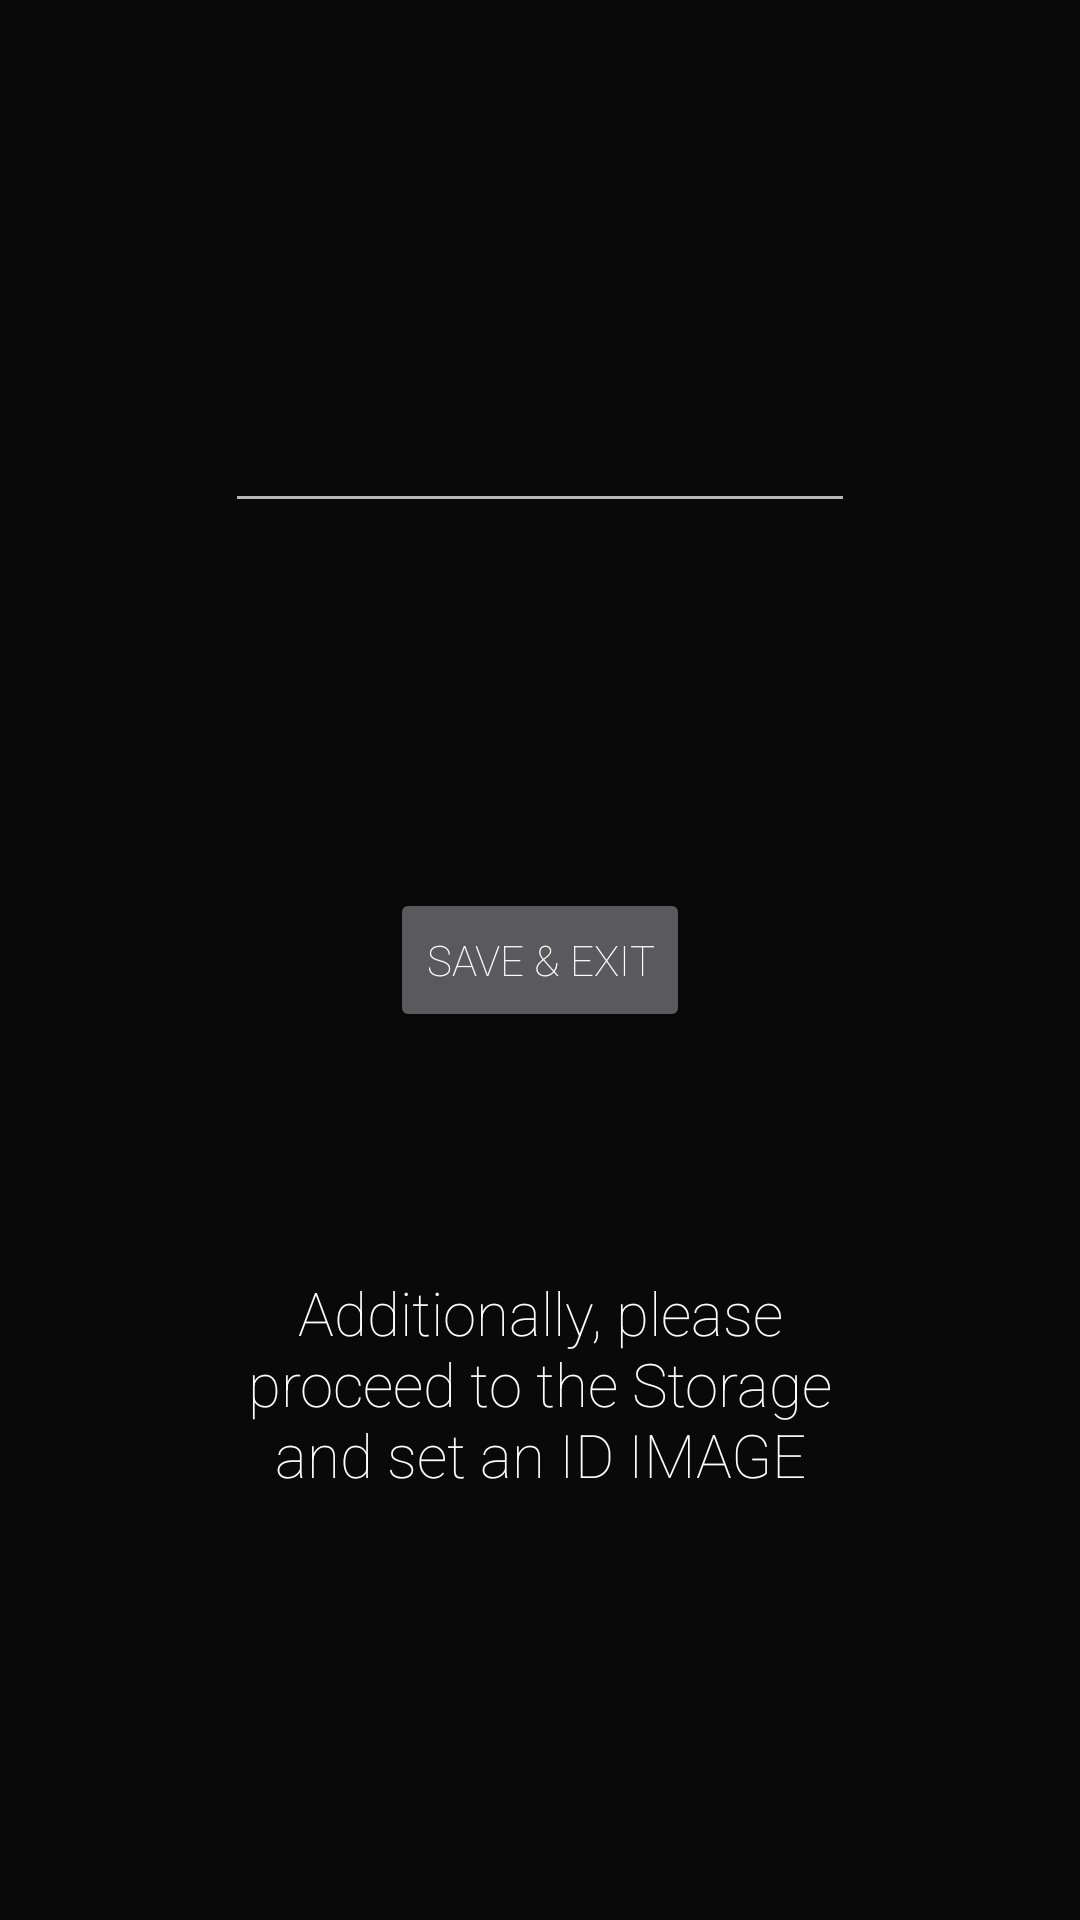

Write the Android layout XML for this screen, with the resource values it uses.
<!-- AndroidManifest.xml: application theme AuraTheme -->
<!-- res/layout/activity_settings.xml -->
<?xml version="1.0" encoding="utf-8"?>
<RelativeLayout xmlns:android="http://schemas.android.com/apk/res/android"
    android:orientation="vertical" android:layout_width="match_parent"
    android:layout_height="match_parent">


    <EditText
        android:layout_width="wrap_content"
        android:layout_height="wrap_content"
        android:inputType="textPersonName"
        android:ems="10"
        android:id="@+id/field_nickName"
        android:layout_alignParentTop="true"
        android:layout_centerHorizontal="true"
        android:layout_marginTop="133dp"
        android:fontFamily="sans-serif-thin"
        android:textColor="@android:color/background_light"/>

    <Button
        android:id="@+id/nick_confirm"
        style="?android:attr/buttonStyleSmall"
        android:layout_width="wrap_content"
        android:layout_height="wrap_content"
        android:layout_centerHorizontal="true"
        android:layout_centerVertical="true"
        android:text="Save &amp; Exit"
        android:fontFamily="sans-serif-thin"
        android:textColor="@android:color/background_light"/>

    <TextView
        android:layout_width="wrap_content"
        android:layout_height="wrap_content"
        android:textAppearance="?android:attr/textAppearanceMedium"
        android:text="Additionally, please proceed to the Storage and set an ID IMAGE"
        android:id="@+id/textView"
        android:layout_below="@+id/nick_confirm"
        android:layout_marginTop="80dp"
        android:layout_alignLeft="@+id/field_nickName"
        android:layout_alignStart="@+id/field_nickName"
        android:layout_alignRight="@+id/field_nickName"
        android:layout_alignEnd="@+id/field_nickName"
        android:fontFamily="sans-serif-thin"
        android:gravity="center"
        android:textColor="@android:color/background_light"
        android:textSize="20dp"/>


</RelativeLayout>
<!-- resources referenced by this layout -->
<resources>
  <style name="AuraTheme" parent="Theme.AppCompat.NoActionBar">
  
          <item name="android:windowNoTitle">true</item>
          <item name="android:windowActionBar">false</item>
          <item name="android:windowBackground">@color/_background</item>
  
      </style>
  <color name="_background">#ff090909</color>
</resources>
